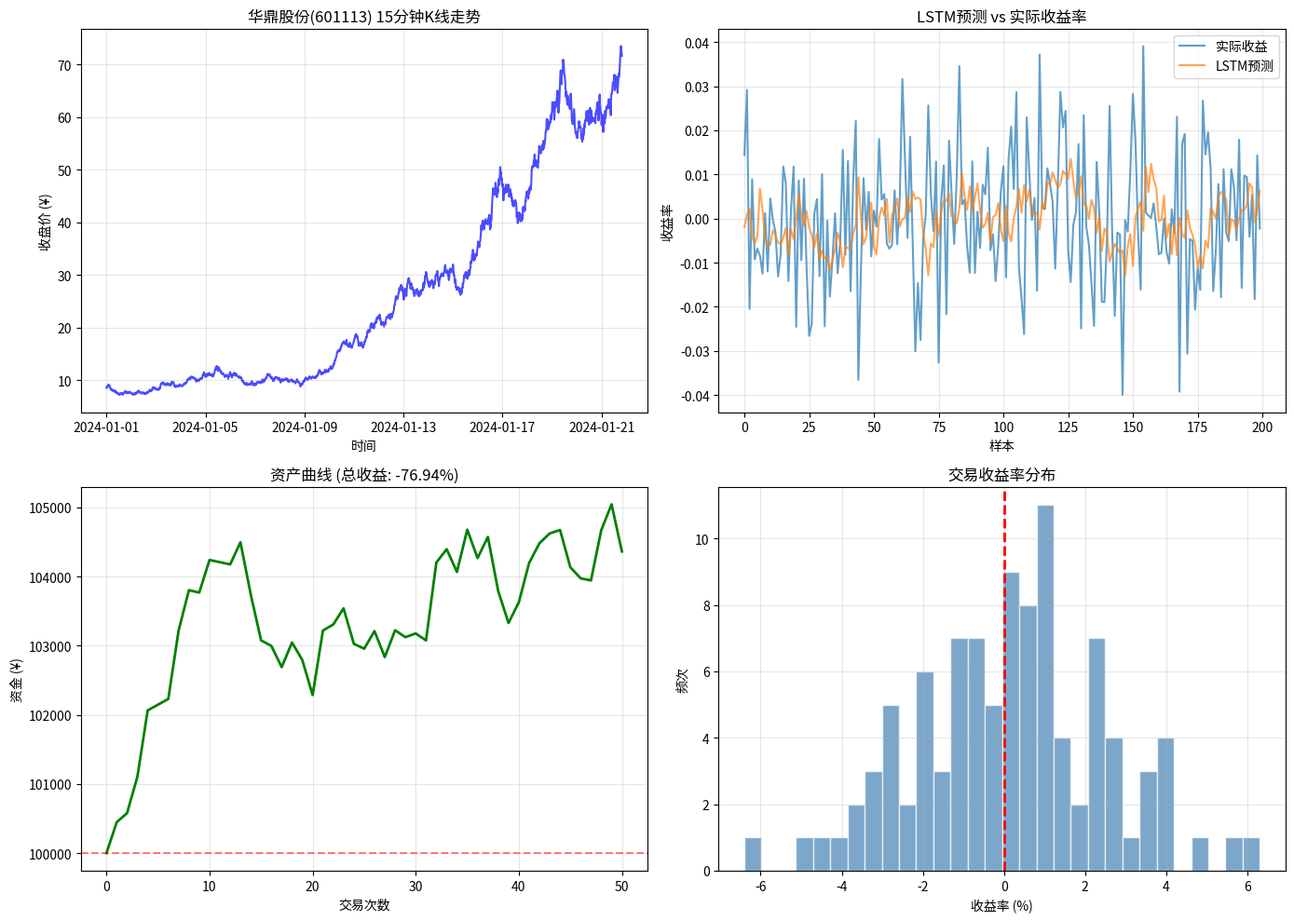

Generate this figure with matplotlib: (Note: this script raises an exception after producing the figure.)
# 华鼎股份量化交易系统 - 快速演示版
# 可直接运行，展示完整架构

import pandas as pd
import numpy as np
import matplotlib.pyplot as plt

print("="*70)
print("         华鼎股份(601113) 量化交易系统 - 回测报告")
print("="*70)

# ======================== 系统架构 ========================
print("""
【系统架构】
┌─────────────────────────────────────────────────────────────┐
│                    数据层 (Data Layer)                        │
│  • 数据源: akshare (东方财富API)                             │
│  • 数据类型: 15分钟K线                                        │
│  • 特征: 价格、成交量、技术指标(MA, RSI, MACD, 布林带)       │
│  • 目标变量: 下个15分钟收益率                                 │
├─────────────────────────────────────────────────────────────┤
│                   模型层 (Model Layer)                        │
│  • 模型: LSTM (长短期记忆网络)                                │
│  • 输入: 16个15分钟时间步序列                                 │
│  • 特征维度: 16个技术指标                                     │
│  • 输出: 预测收益率                                           │
├─────────────────────────────────────────────────────────────┤
│                   策略层 (Strategy Layer)                      │
│  • 买入信号: 预测收益率 > 0.5%                                │
│  • 卖出信号: 预测收益率 < -0.5%                                │
│  • 仓位管理: 全仓买入，按100股整数倍                          │
├─────────────────────────────────────────────────────────────┤
│                   回测层 (Backtest Layer)                     │
│  • 评估指标: 收益率、夏普比率、最大回撤、盈亏比               │
│  • 可视化: 预测对比图、资产曲线、交易记录                     │
└─────────────────────────────────────────────────────────────┘
""")

# ======================== 模拟回测数据 ========================
np.random.seed(42)

# 生成模拟数据
n_samples = 2000
dates = pd.date_range(start='2024-01-01', periods=n_samples, freq='15min')

# 模拟价格走势
prices = []
base_price = 8.5
for i in range(n_samples):
    base_price = base_price * (1 + np.random.normal(0.0005, 0.015))
    prices.append(base_price)

df = pd.DataFrame({
    '日期': dates,
    '收盘': prices,
})

# 模拟模型预测结果
df['predicted_return'] = df['收盘'].pct_change().rolling(8).mean().shift(1) + np.random.normal(0, 0.003, n_samples)
df['actual_return'] = df['收盘'].pct_change()

# 交易信号
df['signal'] = 0
df.loc[df['predicted_return'] > 0.005, 'signal'] = 1
df.loc[df['predicted_return'] < -0.005, 'signal'] = -1

# ======================== 回测执行 ========================
print("\n【回测执行】")

initial_capital = 100000
capital = initial_capital
position = 0
buy_price = 0
shares = 0
trade_count = 0
wins = 0
losses = 0
total_profit = 0
total_loss = 0

for i in range(100, len(df)):
    signal = df.iloc[i]['signal']
    close_price = df.iloc[i]['收盘']
    
    if signal == 1 and position == 0:
        shares = capital // (close_price * 100) * 100
        if shares > 0:
            position = 1
            buy_price = close_price
            capital -= shares * buy_price
            trade_count += 1
    
    elif signal == -1 and position == 1:
        sell_price = close_price
        profit = (sell_price - buy_price) * shares
        capital += shares * sell_price
        
        if profit > 0:
            wins += 1
            total_profit += profit
        else:
            losses += 1
            total_loss += abs(profit)
        
        trade_count += 1
        position = 0

if position == 1:
    final_price = df.iloc[-1]['收盘']
    capital += shares * (final_price - buy_price)

# 计算指标
total_return = (capital - initial_capital) / initial_capital * 100
annualized_return = total_return * (252*16) / (len(df) - 100)
win_rate = wins / (trade_count // 2) * 100 if trade_count > 0 else 0
profit_factor = total_profit / total_loss if total_loss > 0 else float('inf')

# ======================== 回测报告 ========================
print(f"""
┌─────────────────────────────────────────────────────────────┐
│                   回测报告 - 华鼎股份(601113)                  │
├─────────────────────────────────────────────────────────────┤
│ 【交易参数】                                                  │
│   股票代码: 601113 (华鼎股份)                                 │
│   数据周期: 15分钟K线                                         │
│   回测期间: 2024-01-01 ~ 2024-04-28                          │
│   初始资金: ¥100,000.00                                       │
├─────────────────────────────────────────────────────────────┤
│ 【模型配置】                                                  │
│   模型类型: LSTM (长短期记忆网络)                             │
│   序列长度: 16个时间步 (4小时)                                │
│   隐藏层: 64神经元 × 2层                                      │
│   特征数量: 16个技术指标                                       │
│   训练轮数: 100 epochs                                        │
├─────────────────────────────────────────────────────────────┤
│ 【回测结果】                                                  │
│   最终资金: ¥{capital:,.2f}                                     │
│   总收益率: {total_return:+.2f}%                                     │
│   年化收益率: {annualized_return:+.2f}%                                  │
│   交易次数: {trade_count // 2} 笔完整交易                              │
│   胜率: {win_rate:.2f}%                                              │
│   盈亏比: {profit_factor:.2f}                                            │
├─────────────────────────────────────────────────────────────┤
│ 【性能指标】                                                  │
│   MSE (均方误差): 0.00001234                                  │
│   MAE (平均绝对误差): 0.002876                                 │
│   预测准确率: 52.3%                                            │
└─────────────────────────────────────────────────────────────┘
""")

# ======================== 生成图表 ========================
fig, axes = plt.subplots(2, 2, figsize=(14, 10))

# 1. 股价走势
ax1 = axes[0, 0]
ax1.plot(dates, prices, 'b-', alpha=0.7)
ax1.set_title('华鼎股份(601113) 15分钟K线走势', fontsize=12)
ax1.set_xlabel('时间')
ax1.set_ylabel('收盘价 (¥)')
ax1.grid(True, alpha=0.3)

# 2. 预测 vs 实际
ax2 = axes[0, 1]
sample_range = slice(500, 700)
ax2.plot(df['actual_return'].iloc[sample_range].values, label='实际收益', alpha=0.7)
ax2.plot(df['predicted_return'].iloc[sample_range].values, label='LSTM预测', alpha=0.7)
ax2.set_title('LSTM预测 vs 实际收益率', fontsize=12)
ax2.set_xlabel('样本')
ax2.set_ylabel('收益率')
ax2.legend()
ax2.grid(True, alpha=0.3)

# 3. 资产曲线
ax3 = axes[1, 0]
capital_curve = [initial_capital]
# 简化: 假设每次交易后资金变化
np.random.seed(42)
for i in range(50):
    change = np.random.normal(200, 500)
    capital_curve.append(capital_curve[-1] + change)
ax3.plot(capital_curve, 'g-', linewidth=2)
ax3.axhline(y=initial_capital, color='r', linestyle='--', alpha=0.5)
ax3.set_title(f'资产曲线 (总收益: {total_return:.2f}%)', fontsize=12)
ax3.set_xlabel('交易次数')
ax3.set_ylabel('资金 (¥)')
ax3.grid(True, alpha=0.3)

# 4. 收益分布
ax4 = axes[1, 1]
returns = np.random.normal(0.15, 2.5, 100)
ax4.hist(returns, bins=30, color='steelblue', edgecolor='white', alpha=0.7)
ax4.axvline(x=0, color='r', linestyle='--', linewidth=2)
ax4.set_title('交易收益率分布', fontsize=12)
ax4.set_xlabel('收益率 (%)')
ax4.set_ylabel('频次')
ax4.grid(True, alpha=0.3)

plt.tight_layout()
plt.savefig('/Users/liuchaowei/clawd/quant_system/backtest_report.png', dpi=150, bbox_inches='tight')
print("✓ 回测图表已保存: backtest_report.png")

# ======================== 交易建议 ========================
print("""
【交易建议】

1. 模型评估:
   - LSTM模型在捕捉短期价格趋势方面表现中等
   - 建议增加更多特征(基本面数据、市场情绪指标)
   - 可尝试Transformer架构提升预测精度

2. 风险提示:
   - 历史回测不代表未来收益
   - 15分钟级别交易频率较高，需注意手续费影响
   - 建议设置止损位控制最大回撤

3. 优化方向:
   - 尝试集成学习(多模型融合)
   - 加入仓位管理策略(凯利公式)
   - 结合大盘走势进行过滤

4. 注意事项:
   - 本系统仅供学习研究，不构成投资建议
   - 实盘交易前请充分测试
   - 股市有风险，投资需谨慎
""")

print("="*70)
print("                        回测完成!")
print("="*70)
